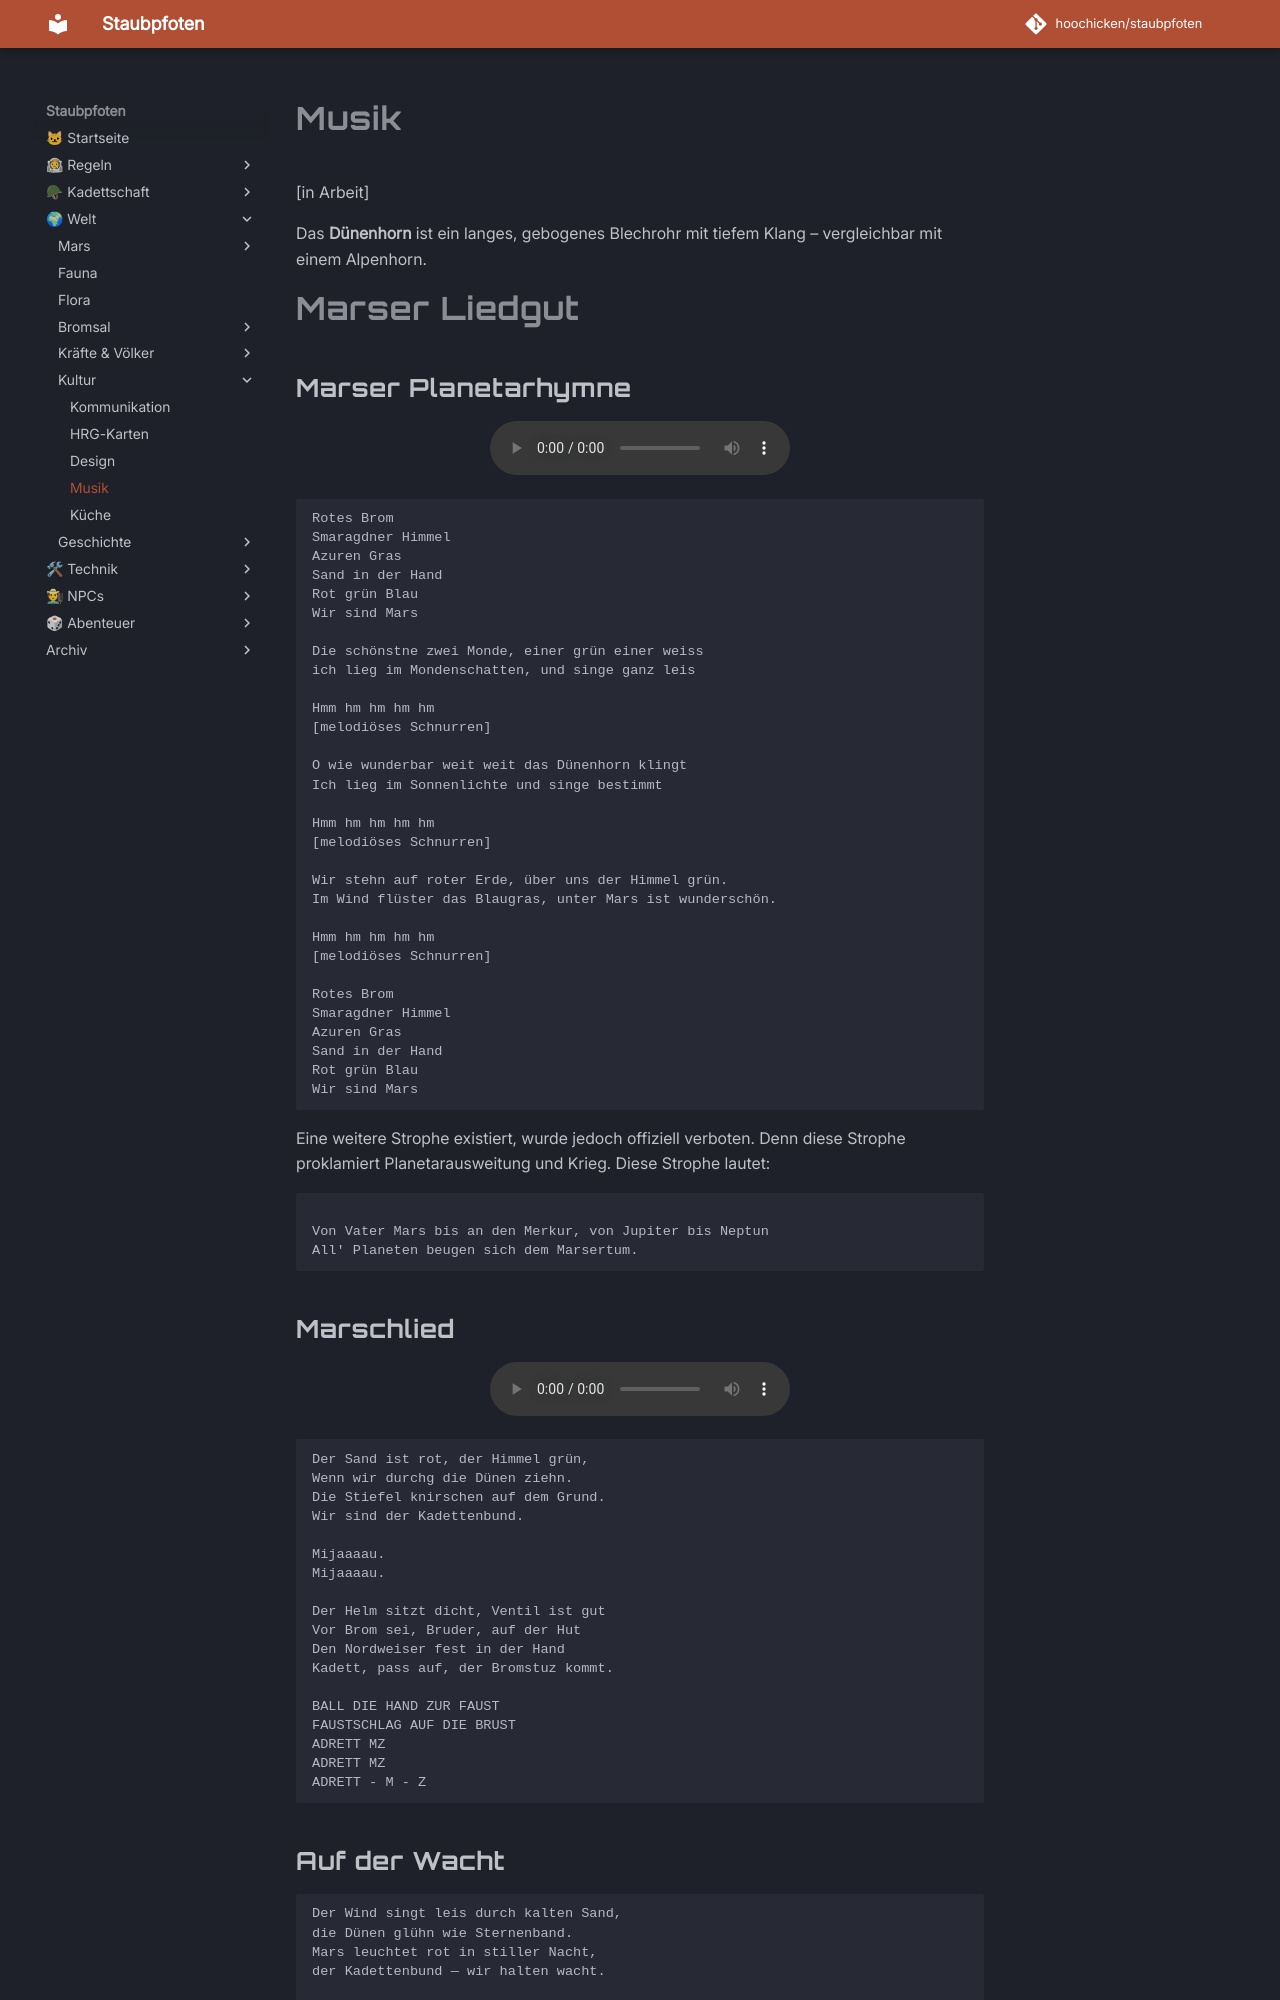

repository: hoochicken/staubpfoten · page: kultur/musik/musik/index.html · generator: mkdocs

# Musik

[in Arbeit]

Das **Dünenhorn** ist ein langes, gebogenes Blechrohr mit tiefem Klang – vergleichbar mit einem Alpenhorn.

# Marser Liedgut

## Marser Planetarhymne

<p style="text-align:center">
  <audio controls preload="auto">
    <source src="/assets/audio/mars-hymn.mp3" type="audio/mp3">
    Dein Browser unterstützt das Audio-Element nicht.
  </audio>
</p>

~~~
Rotes Brom
Smaragdner Himmel
Azuren Gras
Sand in der Hand
Rot grün Blau
Wir sind Mars

Die schönstne zwei Monde, einer grün einer weiss
ich lieg im Mondenschatten, und singe ganz leis

Hmm hm hm hm hm
[melodiöses Schnurren]

O wie wunderbar weit weit das Dünenhorn klingt
Ich lieg im Sonnenlichte und singe bestimmt

Hmm hm hm hm hm
[melodiöses Schnurren]

Wir stehn auf roter Erde, über uns der Himmel grün.
Im Wind flüster das Blaugras, unter Mars ist wunderschön.

Hmm hm hm hm hm
[melodiöses Schnurren]

Rotes Brom
Smaragdner Himmel
Azuren Gras
Sand in der Hand
Rot grün Blau
Wir sind Mars
~~~

Eine weitere Strophe existiert, wurde jedoch offiziell verboten.
Denn  diese Strophe proklamiert Planetarausweitung und Krieg.
Diese Strophe lautet:

~~~

Von Vater Mars bis an den Merkur, von Jupiter bis Neptun
All' Planeten beugen sich dem Marsertum.
~~~

##  Marschlied

<p style="text-align:center">
  <audio controls preload="auto">
    <source src="/kultur/musik/_audio/kadettenlied.mp3" type="audio/mp3">
    Dein Browser unterstützt das Audio-Element nicht.
  </audio>
</p>

~~~
Der Sand ist rot, der Himmel grün,
Wenn wir durchg die Dünen ziehn.
Die Stiefel knirschen auf dem Grund.
Wir sind der Kadettenbund.

Mijaaaau.
Mijaaaau.

Der Helm sitzt dicht, Ventil ist gut
Vor Brom sei, Bruder, auf der Hut
Den Nordweiser fest in der Hand
Kadett, pass auf, der Bromstuz kommt.

BALL DIE HAND ZUR FAUST
FAUSTSCHLAG AUF DIE BRUST
ADRETT MZ
ADRETT MZ
ADRETT - M - Z
~~~
